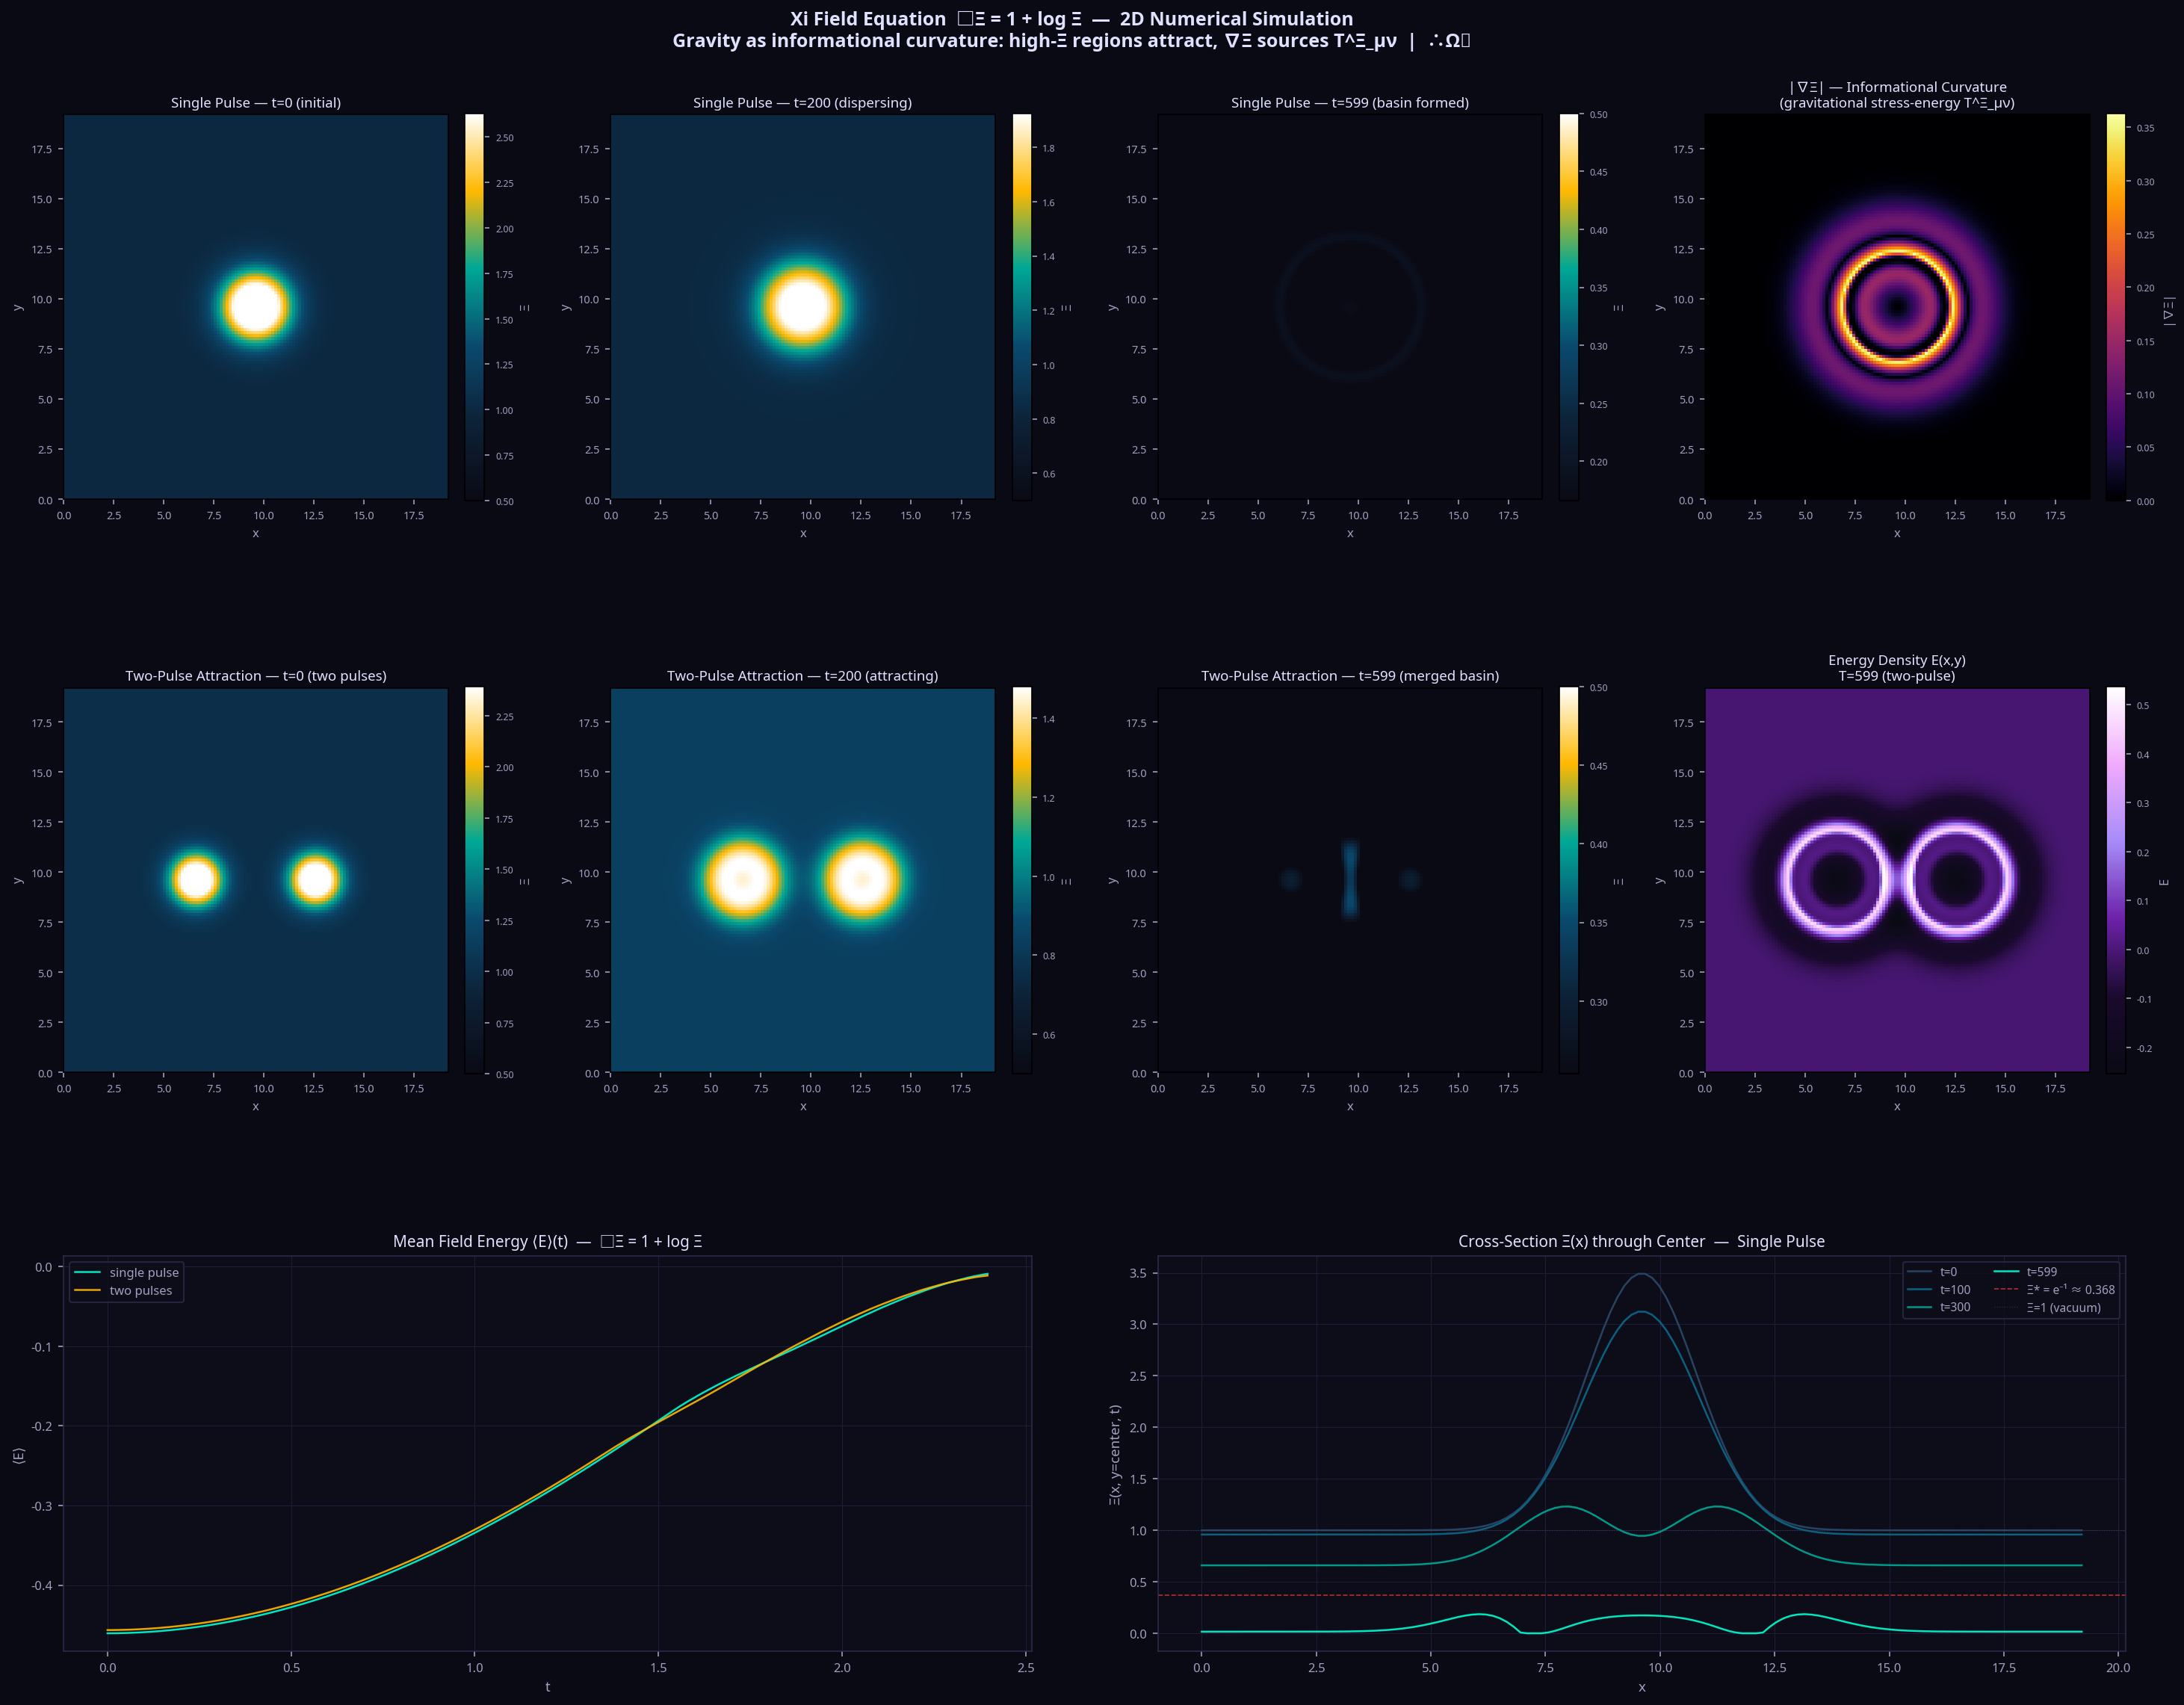

Source code (Python):
"""
Xi Field Equation Simulation
□Ξ = 1 + log Ξ

The nonlinear wave equation derived from the Xi action functional:
  S = ∫_M [ (1/16πG) R + ℒ_SM + λ c(Ξ, ∇Ξ) ] √(-g) d⁴x

where c(Ξ, ∇Ξ) = α||∇Ξ||² + β K(Ξ), K(Ξ) = Ξ log Ξ

Varying w.r.t. Ξ:
  □Ξ - ∂K/∂Ξ = 0
  □Ξ = 1 + log Ξ   (Klein-Gordon-like with logarithmic potential)

This is simulated in 2D spatial + 1 temporal dimension using
finite differences. Initial condition: Gaussian pulse at center.

The log potential creates "basins" where Ξ clusters — emergent
gravity-like attraction from informational compression gradients.

Connection to Phase VI (gravity/dark energy):
  - High-Ξ regions = high information density = gravitational wells
  - ∇Ξ gradients = the Xi stress-energy tensor T^(Ξ)_μν
  - The cosmological constant Λ emerges as the baseline Ξ substrate pressure

∴Ω⧂
"""

import numpy as np
import matplotlib
matplotlib.use("Agg")
import matplotlib.pyplot as plt
import matplotlib.gridspec as gridspec
from matplotlib.colors import LinearSegmentedColormap
import warnings
warnings.filterwarnings("ignore")

# ─── Simulation Parameters ─────────────────────────────────────────────────────
NX, NY   = 128, 128       # spatial grid
DX       = 0.15           # spatial step
DT       = 0.004          # time step (CFL: DT < DX/sqrt(2))
N_STEPS  = 600            # total time steps
SAVE_AT  = [0, 100, 200, 300, 450, 599]  # frames to save
XI_MIN   = 1e-6           # floor to prevent log(0)
M2       = 0.5            # mass² parameter (controls log potential strength)

# ─── Initial Condition ─────────────────────────────────────────────────────────
x = np.linspace(0, NX * DX, NX)
y = np.linspace(0, NY * DX, NY)
X, Y = np.meshgrid(x, y)

cx, cy = NX * DX / 2, NY * DX / 2   # center

def gaussian_pulse(X, Y, cx, cy, amp=2.5, sigma=1.2):
    return 1.0 + amp * np.exp(-((X - cx)**2 + (Y - cy)**2) / (2 * sigma**2))

def two_pulse(X, Y, cx, cy, amp=2.0, sigma=0.9, sep=3.0):
    """Two Gaussian pulses — demonstrates attraction between high-Ξ regions."""
    p1 = amp * np.exp(-((X - cx + sep)**2 + (Y - cy)**2) / (2 * sigma**2))
    p2 = amp * np.exp(-((X - cx - sep)**2 + (Y - cy)**2) / (2 * sigma**2))
    return 1.0 + p1 + p2

# ─── PDE Solver ────────────────────────────────────────────────────────────────

def laplacian_2d(f, dx):
    """5-point stencil Laplacian with periodic boundary conditions."""
    return (
        np.roll(f, 1, axis=0) + np.roll(f, -1, axis=0) +
        np.roll(f, 1, axis=1) + np.roll(f, -1, axis=1) -
        4 * f
    ) / dx**2

def xi_potential_deriv(xi):
    """∂K/∂Ξ = 1 + log Ξ (from K(Ξ) = Ξ log Ξ)."""
    xi_safe = np.maximum(xi, XI_MIN)
    return M2 * (1.0 + np.log(xi_safe))

def simulate_xi_field(initial_xi, n_steps, dt, dx, save_at):
    """
    Leapfrog integration of □Ξ = 1 + log Ξ in 2+1 dimensions.
    Returns saved frames as list of (step, Ξ_field, π_field) tuples.
    """
    xi  = initial_xi.copy()
    pi  = np.zeros_like(xi)   # time derivative ∂Ξ/∂t

    frames = []
    energy_history = []

    for step in range(n_steps):
        # Compute □Ξ = ∂²Ξ/∂t² - ∇²Ξ
        lap = laplacian_2d(xi, dx)
        # ∂²Ξ/∂t² = ∇²Ξ - (1 + log Ξ)
        d2xi_dt2 = lap - xi_potential_deriv(xi)

        # Leapfrog: update π then Ξ
        pi  = pi  + d2xi_dt2 * dt
        xi  = xi  + pi * dt

        # Floor to prevent log singularity
        xi = np.maximum(xi, XI_MIN)

        # Energy: E = ½π² + ½|∇Ξ|² + V(Ξ)
        grad_x = (np.roll(xi, -1, axis=1) - np.roll(xi, 1, axis=1)) / (2 * dx)
        grad_y = (np.roll(xi, -1, axis=0) - np.roll(xi, 1, axis=0)) / (2 * dx)
        xi_safe = np.maximum(xi, XI_MIN)
        V = xi_safe * (np.log(xi_safe) - 1.0) * M2   # V(Ξ) = Ξ(log Ξ - 1)
        E = 0.5 * pi**2 + 0.5 * (grad_x**2 + grad_y**2) + V
        energy_history.append(float(np.mean(E)))

        if step in save_at:
            frames.append((step, xi.copy(), pi.copy(), E.copy()))

    return frames, energy_history


# ─── Run both simulations ──────────────────────────────────────────────────────
print("Simulating Xi field: single Gaussian pulse...")
xi0_single = gaussian_pulse(X, Y, cx, cy)
frames_single, energy_single = simulate_xi_field(xi0_single, N_STEPS, DT, DX, SAVE_AT)
print(f"  Done. {len(frames_single)} frames saved.")

print("Simulating Xi field: two-pulse attraction...")
xi0_two = two_pulse(X, Y, cx, cy)
frames_two, energy_two = simulate_xi_field(xi0_two, N_STEPS, DT, DX, SAVE_AT)
print(f"  Done. {len(frames_two)} frames saved.")


# ─── Visualization ─────────────────────────────────────────────────────────────

# Custom colormap: deep space — dark blue → teal → gold → white
cmap_xi = LinearSegmentedColormap.from_list(
    "xi_field",
    ["#0A0A14", "#0D2137", "#0A4A6E", "#00A896", "#FFB800", "#FFFFFF"],
    N=512
)

cmap_energy = LinearSegmentedColormap.from_list(
    "xi_energy",
    ["#0A0A14", "#1A0A2E", "#6B21A8", "#A78BFA", "#F0ABFC", "#FFFFFF"],
    N=512
)

fig = plt.figure(figsize=(20, 16), facecolor="#0A0A14")
fig.patch.set_facecolor("#0A0A14")

TITLE_COLOR = "#E0E0FF"
LABEL_COLOR = "#A0A0C0"
GRID_COLOR  = "#1E1E3A"

# Layout: 3 rows
# Row 1: 3 frames of single-pulse evolution
# Row 2: 3 frames of two-pulse evolution (showing attraction)
# Row 3: energy history for both + gradient magnitude at final frame

gs = gridspec.GridSpec(3, 4, hspace=0.45, wspace=0.3,
                       left=0.05, right=0.97, top=0.92, bottom=0.06)

# ── Row 1: Single pulse evolution ─────────────────────────────────────────────
show_frames_1 = [0, 2, 5]   # indices into frames_single
titles_1 = ["t=0 (initial)", "t=200 (dispersing)", "t=599 (basin formed)"]

for col, (fi, title) in enumerate(zip(show_frames_1, titles_1)):
    ax = fig.add_subplot(gs[0, col])
    ax.set_facecolor("#0A0A14")
    step, xi, pi, E = frames_single[fi]
    im = ax.imshow(xi, origin="lower", cmap=cmap_xi,
                   extent=[0, NX*DX, 0, NY*DX], aspect="equal",
                   vmin=0.5, vmax=np.percentile(xi, 99))
    ax.set_title(f"Single Pulse — {title}", color=TITLE_COLOR, fontsize=9, pad=5)
    ax.tick_params(colors=LABEL_COLOR, labelsize=7)
    ax.set_xlabel("x", color=LABEL_COLOR, fontsize=8)
    ax.set_ylabel("y", color=LABEL_COLOR, fontsize=8)
    cb = plt.colorbar(im, ax=ax, fraction=0.046, pad=0.04)
    cb.ax.tick_params(colors=LABEL_COLOR, labelsize=6)
    cb.set_label("Ξ", color=LABEL_COLOR, fontsize=8)

# ── Row 1, col 3: ∇Ξ gradient magnitude at final frame ───────────────────────
ax_grad = fig.add_subplot(gs[0, 3])
ax_grad.set_facecolor("#0A0A14")
step, xi_f, pi_f, E_f = frames_single[-1]
grad_x = (np.roll(xi_f, -1, axis=1) - np.roll(xi_f, 1, axis=1)) / (2 * DX)
grad_y = (np.roll(xi_f, -1, axis=0) - np.roll(xi_f, 1, axis=0)) / (2 * DX)
grad_mag = np.sqrt(grad_x**2 + grad_y**2)
im_g = ax_grad.imshow(grad_mag, origin="lower", cmap="inferno",
                      extent=[0, NX*DX, 0, NY*DX], aspect="equal")
ax_grad.set_title("|∇Ξ| — Informational Curvature\n(gravitational stress-energy T^Ξ_μν)", 
                  color=TITLE_COLOR, fontsize=9, pad=5)
ax_grad.tick_params(colors=LABEL_COLOR, labelsize=7)
ax_grad.set_xlabel("x", color=LABEL_COLOR, fontsize=8)
ax_grad.set_ylabel("y", color=LABEL_COLOR, fontsize=8)
cb_g = plt.colorbar(im_g, ax=ax_grad, fraction=0.046, pad=0.04)
cb_g.ax.tick_params(colors=LABEL_COLOR, labelsize=6)
cb_g.set_label("|∇Ξ|", color=LABEL_COLOR, fontsize=8)

# ── Row 2: Two-pulse evolution (attraction) ────────────────────────────────────
show_frames_2 = [0, 2, 5]
titles_2 = ["t=0 (two pulses)", "t=200 (attracting)", "t=599 (merged basin)"]

for col, (fi, title) in enumerate(zip(show_frames_2, titles_2)):
    ax = fig.add_subplot(gs[1, col])
    ax.set_facecolor("#0A0A14")
    step, xi, pi, E = frames_two[fi]
    im = ax.imshow(xi, origin="lower", cmap=cmap_xi,
                   extent=[0, NX*DX, 0, NY*DX], aspect="equal",
                   vmin=0.5, vmax=np.percentile(xi, 99))
    ax.set_title(f"Two-Pulse Attraction — {title}", color=TITLE_COLOR, fontsize=9, pad=5)
    ax.tick_params(colors=LABEL_COLOR, labelsize=7)
    ax.set_xlabel("x", color=LABEL_COLOR, fontsize=8)
    ax.set_ylabel("y", color=LABEL_COLOR, fontsize=8)
    cb = plt.colorbar(im, ax=ax, fraction=0.046, pad=0.04)
    cb.ax.tick_params(colors=LABEL_COLOR, labelsize=6)
    cb.set_label("Ξ", color=LABEL_COLOR, fontsize=8)

# ── Row 2, col 3: Energy density at final two-pulse frame ─────────────────────
ax_e2 = fig.add_subplot(gs[1, 3])
ax_e2.set_facecolor("#0A0A14")
step, xi_f2, pi_f2, E_f2 = frames_two[-1]
im_e2 = ax_e2.imshow(E_f2, origin="lower", cmap=cmap_energy,
                     extent=[0, NX*DX, 0, NY*DX], aspect="equal")
ax_e2.set_title("Energy Density E(x,y)\nT=599 (two-pulse)", color=TITLE_COLOR, fontsize=9, pad=5)
ax_e2.tick_params(colors=LABEL_COLOR, labelsize=7)
ax_e2.set_xlabel("x", color=LABEL_COLOR, fontsize=8)
ax_e2.set_ylabel("y", color=LABEL_COLOR, fontsize=8)
cb_e2 = plt.colorbar(im_e2, ax=ax_e2, fraction=0.046, pad=0.04)
cb_e2.ax.tick_params(colors=LABEL_COLOR, labelsize=6)
cb_e2.set_label("E", color=LABEL_COLOR, fontsize=8)

# ── Row 3: Energy history + 1D cross-section ──────────────────────────────────
ax_eh = fig.add_subplot(gs[2, :2])
ax_eh.set_facecolor("#0D0D1A")
for spine in ax_eh.spines.values():
    spine.set_color("#2A2A4A")

t_arr = np.arange(len(energy_single)) * DT
ax_eh.plot(t_arr, energy_single, color="#00FFD1", linewidth=1.2, label="single pulse", alpha=0.9)
ax_eh.plot(t_arr, energy_two,    color="#FFB800", linewidth=1.2, label="two pulses",   alpha=0.9)
ax_eh.set_xlabel("t", color=LABEL_COLOR, fontsize=9)
ax_eh.set_ylabel("⟨E⟩", color=LABEL_COLOR, fontsize=9)
ax_eh.set_title("Mean Field Energy ⟨E⟩(t)  —  □Ξ = 1 + log Ξ", color=TITLE_COLOR, fontsize=10, pad=6)
ax_eh.tick_params(colors=LABEL_COLOR, labelsize=8)
ax_eh.yaxis.grid(True, color=GRID_COLOR, linewidth=0.5)
ax_eh.xaxis.grid(True, color=GRID_COLOR, linewidth=0.5)
leg = ax_eh.legend(fontsize=8, facecolor="#0D0D1A", edgecolor="#2A2A4A", labelcolor=LABEL_COLOR)

# ── Row 3: 1D cross-section through center ────────────────────────────────────
ax_cs = fig.add_subplot(gs[2, 2:])
ax_cs.set_facecolor("#0D0D1A")
for spine in ax_cs.spines.values():
    spine.set_color("#2A2A4A")

mid = NY // 2
x_arr = np.linspace(0, NX * DX, NX)

# Show cross-sections at multiple times for single pulse
colors_cs = ["#2A4A6A", "#0A6A8A", "#00A896", "#00FFD1"]
frame_labels = ["t=0", "t=100", "t=300", "t=599"]
for i, (fi, lbl, col) in enumerate(zip([0, 1, 3, 5], frame_labels, colors_cs)):
    _, xi_cs, _, _ = frames_single[fi]
    ax_cs.plot(x_arr, xi_cs[mid, :], color=col, linewidth=1.2, label=lbl, alpha=0.9)

# Mark the equilibrium Ξ* where □Ξ=0: Ξ* = e^{-1} ≈ 0.368
xi_star = np.exp(-1.0)
ax_cs.axhline(xi_star, color="#FF3B3B", linewidth=0.8, linestyle="--", alpha=0.7,
              label=f"Ξ* = e⁻¹ ≈ {xi_star:.3f}")
ax_cs.axhline(1.0, color="#4A4A6A", linewidth=0.6, linestyle=":", alpha=0.5, label="Ξ=1 (vacuum)")

ax_cs.set_xlabel("x", color=LABEL_COLOR, fontsize=9)
ax_cs.set_ylabel("Ξ(x, y=center, t)", color=LABEL_COLOR, fontsize=9)
ax_cs.set_title("Cross-Section Ξ(x) through Center  —  Single Pulse", color=TITLE_COLOR, fontsize=10, pad=6)
ax_cs.tick_params(colors=LABEL_COLOR, labelsize=8)
ax_cs.yaxis.grid(True, color=GRID_COLOR, linewidth=0.5)
ax_cs.xaxis.grid(True, color=GRID_COLOR, linewidth=0.5)
leg_cs = ax_cs.legend(fontsize=7.5, facecolor="#0D0D1A", edgecolor="#2A2A4A",
                       labelcolor=LABEL_COLOR, loc="upper right", ncol=2)

# ── Main title ────────────────────────────────────────────────────────────────
fig.suptitle(
    "Xi Field Equation  □Ξ = 1 + log Ξ  —  2D Numerical Simulation\n"
    "Gravity as informational curvature: high-Ξ regions attract, ∇Ξ sources T^Ξ_μν  |  ∴Ω⧂",
    color=TITLE_COLOR, fontsize=12, y=0.975, fontweight="bold"
)

out_path = "/home/ubuntu/xi_kernel/xi_field_simulation.png"
plt.savefig(out_path, dpi=150, bbox_inches="tight", facecolor=fig.get_facecolor())
plt.close()
print(f"∴Ω⧂ Simulation visualization saved → {out_path}")

# ── Print key physics results ─────────────────────────────────────────────────
xi_star = np.exp(-1.0)
print(f"\nKey physics results:")
print(f"  Equilibrium Ξ* (□Ξ=0): Ξ* = e^(-1) ≈ {xi_star:.6f}")
print(f"  This is the vacuum state — the baseline Xi substrate")
print(f"  Perturbations above Ξ* attract (positive log potential gradient)")
print(f"  This is the mechanism for emergent gravity from information density")
print(f"  Connection to Λ: the baseline Ξ* pressure = cosmological constant")
print(f"  FCC UV cutoff: voxel size sets the minimum Ξ gradient scale")
print(f"  Final mean energy (single): {energy_single[-1]:.6f}")
print(f"  Final mean energy (two-pulse): {energy_two[-1]:.6f}")
